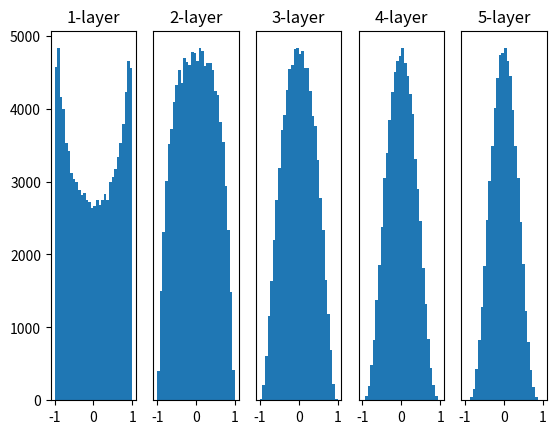

Write the Python code that produced this figure.
# coding: utf-8
import numpy as np
import matplotlib.pyplot as plt


def sigmoid(x):
    return 1 / (1 + np.exp(-x))


def ReLU(x):
    return np.maximum(0, x)


def tanh(x):
    return np.tanh(x)
    
input_data = np.random.randn(1000, 100)  # 1000个数据
node_num = 100  # 各隐藏层的节点（神经元）数
hidden_layer_size = 5  # 隐藏层有5层
activations = {}  # 激活值的结果保存在这里

x = input_data

for i in range(hidden_layer_size):
    if i != 0:
        x = activations[i-1]

    # 改变初始值进行实验！
    # w = np.random.randn(node_num, node_num) * 1
    # w = np.random.randn(node_num, node_num) * 0.01
    w = np.random.randn(node_num, node_num) * np.sqrt(1.0 / node_num)
    # w = np.random.randn(node_num, node_num) * np.sqrt(2.0 / node_num)


    a = np.dot(x, w)


    # 将激活函数的种类也改变，来进行实验！
    # z = sigmoid(a)
    # z = ReLU(a)
    z = tanh(a)

    activations[i] = z

# 绘制直方图
for i, a in activations.items():
    plt.subplot(1, len(activations), i+1)
    plt.title(str(i+1) + "-layer")
    if i != 0: plt.yticks([], [])
    # plt.xlim(0.1, 1)
    # plt.ylim(0, 7000)
    
    # plt.hist(a.flatten(), 30, range=(0,1))
    # 将这行代码中的 range 修改为 (-1, 1)
    plt.hist(a.flatten(), 30, range=(-1, 1))
plt.show()
